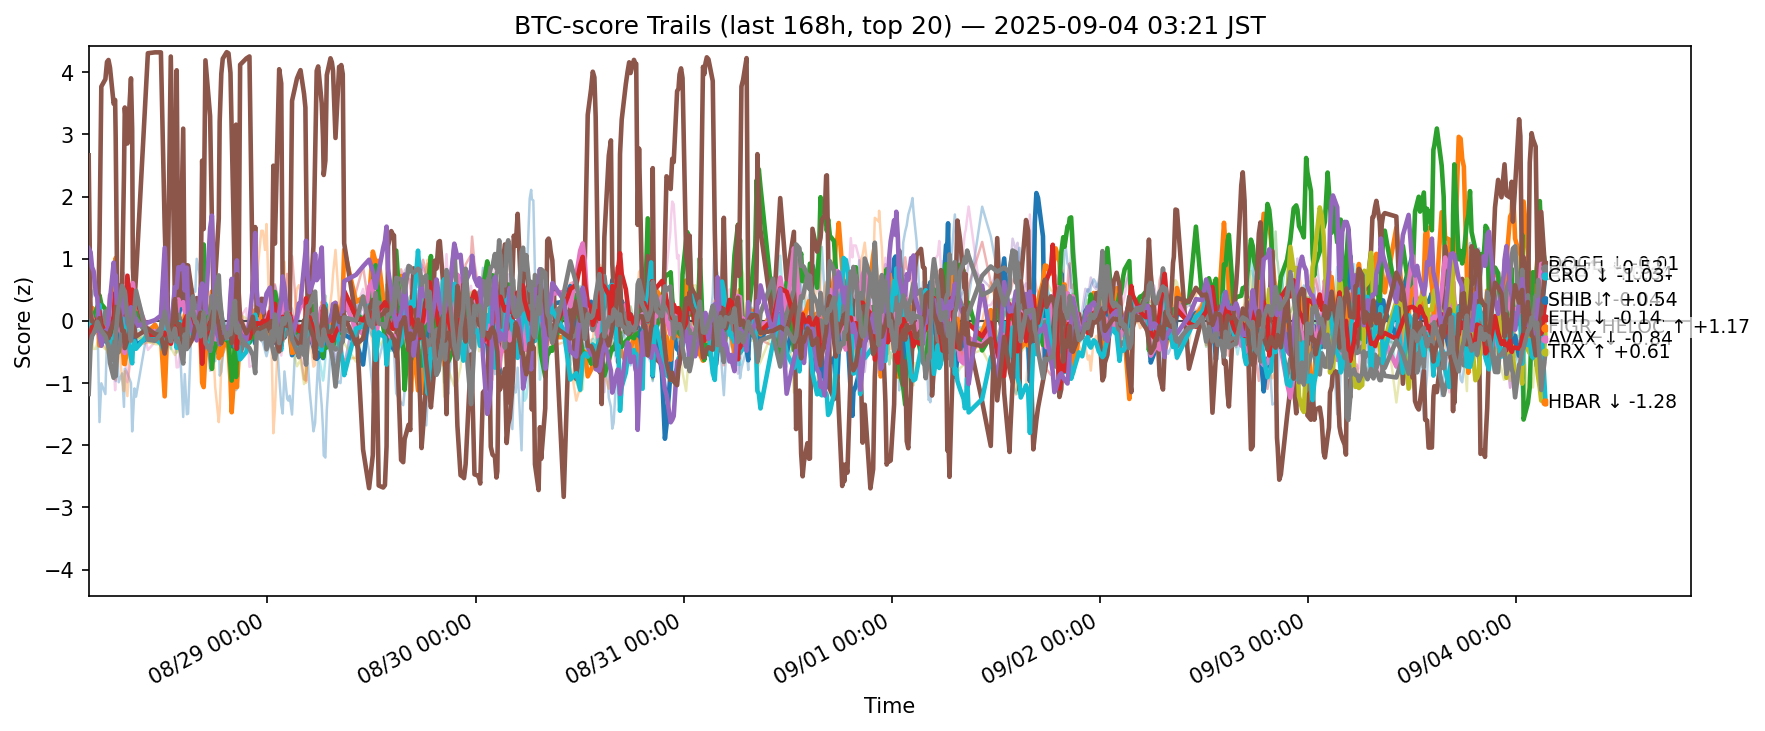

Data behind this chart, as committed beside it:
ts, side, symbol, score
2025-08-27 18:23:06.822357+00:00, btc, ADA, 0.1576
2025-08-27 18:23:06.822357+00:00, btc, AVAX, -0.3245
2025-08-27 18:23:06.822357+00:00, btc, BCH, -0.7006
2025-08-27 18:23:06.822357+00:00, btc, BNB, -0.4423
2025-08-27 18:23:06.822357+00:00, btc, BTC, -0.4734
2025-08-27 18:23:06.822357+00:00, btc, CRO, 2.664
2025-08-27 18:23:06.822357+00:00, btc, DOGE, 0.4176
2025-08-27 18:23:06.822357+00:00, btc, ETH, -0.5857
2025-08-27 18:23:06.822357+00:00, btc, HBAR, -0.09314
2025-08-27 18:23:06.822357+00:00, btc, HYPE, 0.5922
2025-08-27 18:23:06.822357+00:00, btc, LINK, -0.1545
2025-08-27 18:23:06.822357+00:00, btc, LTC, -0.3534
2025-08-27 18:23:06.822357+00:00, btc, SHIB, -0.5333
2025-08-27 18:23:06.822357+00:00, btc, SOL, 1.167
2025-08-27 18:23:06.822357+00:00, btc, SUI, 0.5604
2025-08-27 18:23:06.822357+00:00, btc, TON, -0.7788
2025-08-27 18:23:06.822357+00:00, btc, TRX, -1.175
2025-08-27 18:23:06.822357+00:00, btc, UNI, 0.4734
2025-08-27 18:23:06.822357+00:00, btc, XLM, -0.1555
2025-08-27 18:23:06.822357+00:00, btc, XRP, -0.3168
2025-08-27 18:36:27.041533+00:00, btc, ADA, 0.1127
2025-08-27 18:36:27.041533+00:00, btc, AVAX, 0.1208
2025-08-27 18:36:27.041533+00:00, btc, BCH, -0.1862
2025-08-27 18:36:27.041533+00:00, btc, BNB, -0.08837
2025-08-27 18:36:27.041533+00:00, btc, BTC, -0.1065
2025-08-27 18:36:27.041533+00:00, btc, CRO, 0.00772
2025-08-27 18:36:27.041533+00:00, btc, DOGE, 0.125
2025-08-27 18:36:27.041533+00:00, btc, ETH, -0.2516
2025-08-27 18:36:27.041533+00:00, btc, HBAR, 0.02727
2025-08-27 18:36:27.041533+00:00, btc, HYPE, 0.3956
2025-08-27 18:36:27.041533+00:00, btc, LINK, -0.2785
2025-08-27 18:36:27.041533+00:00, btc, LTC, -0.09769
2025-08-27 18:36:27.041533+00:00, btc, SHIB, -0.1829
2025-08-27 18:36:27.041533+00:00, btc, SOL, 1.104
2025-08-27 18:36:27.041533+00:00, btc, SUI, 0.1017
2025-08-27 18:36:27.041533+00:00, btc, TON, -0.02733
2025-08-27 18:36:27.041533+00:00, btc, TRX, -0.3911
2025-08-27 18:36:27.041533+00:00, btc, UNI, -0.191
2025-08-27 18:36:27.041533+00:00, btc, XLM, -0.2638
2025-08-27 18:36:27.041533+00:00, btc, XRP, 0.01626
2025-08-27 18:46:34.484156+00:00, btc, ADA, -0.06695
2025-08-27 18:46:34.484156+00:00, btc, AVAX, 0.2101
2025-08-27 18:46:34.484156+00:00, btc, BCH, 0.04549
2025-08-27 18:46:34.484156+00:00, btc, BNB, -0.0144
2025-08-27 18:46:34.484156+00:00, btc, BTC, -0.01248
2025-08-27 18:46:34.484156+00:00, btc, CRO, -0.1796
2025-08-27 18:46:34.484156+00:00, btc, DOGE, 0.0352
2025-08-27 18:46:34.484156+00:00, btc, ETH, -0.06517
2025-08-27 18:46:34.484156+00:00, btc, HBAR, -0.06498
2025-08-27 18:46:34.484156+00:00, btc, HYPE, 0.3903
2025-08-27 18:46:34.484156+00:00, btc, LINK, -0.1191
2025-08-27 18:46:34.484156+00:00, btc, LTC, -0.1614
2025-08-27 18:46:34.484156+00:00, btc, SHIB, -0.09722
2025-08-27 18:46:34.484156+00:00, btc, SOL, 0.8638
2025-08-27 18:46:34.484156+00:00, btc, SUI, -0.007259
2025-08-27 18:46:34.484156+00:00, btc, TON, -0.04252
2025-08-27 18:46:34.484156+00:00, btc, TRX, -0.2419
2025-08-27 18:46:34.484156+00:00, btc, UNI, -0.1065
2025-08-27 18:46:34.484156+00:00, btc, XLM, -0.3437
2025-08-27 18:46:34.484156+00:00, btc, XRP, -0.07608
... 12,420 more rows
